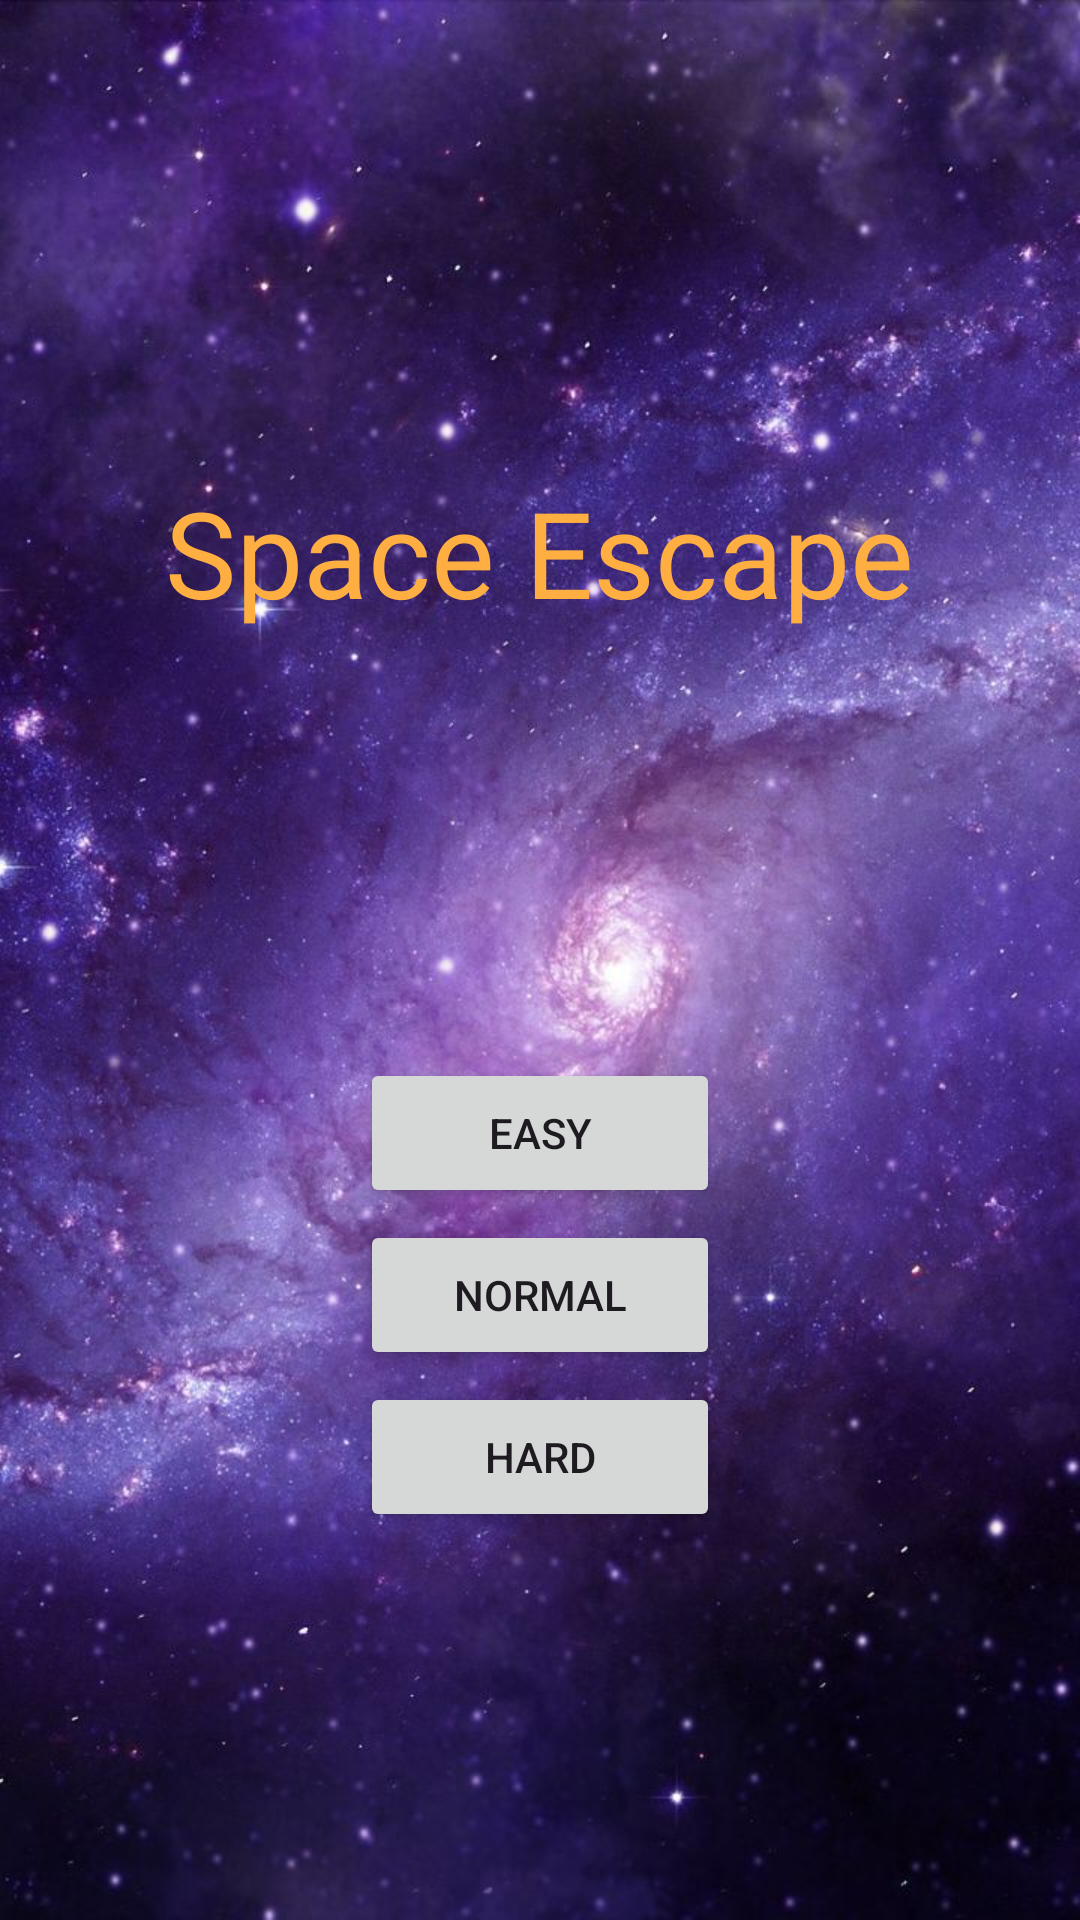

This screen was rendered from an Android layout file. Write that file and the resources it references.
<!-- AndroidManifest.xml: application theme Theme.Hra -->
<!-- res/layout/activity_level_selection.xml -->
<?xml version="1.0" encoding="utf-8"?>
<androidx.constraintlayout.widget.ConstraintLayout xmlns:android="http://schemas.android.com/apk/res/android"
    xmlns:app="http://schemas.android.com/apk/res-auto"
    xmlns:tools="http://schemas.android.com/tools"
    android:layout_width="match_parent"
    android:layout_height="match_parent">

    <ImageView
        android:id="@+id/background"
        android:layout_width="match_parent"
        android:layout_height="match_parent"
        app:layout_constraintBottom_toBottomOf="parent"
        app:layout_constraintEnd_toEndOf="parent"
        app:layout_constraintStart_toStartOf="parent"
        app:layout_constraintTop_toTopOf="parent"
        android:background="@drawable/background" />

    <Button
        android:id="@+id/button_hard"
        android:layout_width="120dp"
        android:layout_height="50dp"
        android:text="Hard"
        app:layout_constraintBottom_toBottomOf="parent"
        app:layout_constraintEnd_toEndOf="parent"
        app:layout_constraintStart_toStartOf="parent"
        app:layout_constraintTop_toTopOf="parent"
        app:layout_constraintVertical_bias="0.781" />

    <Button
        android:id="@+id/button_normal"
        android:layout_width="120dp"
        android:layout_height="50dp"
        android:text="Normal"
        app:layout_constraintBottom_toBottomOf="parent"
        app:layout_constraintEnd_toEndOf="parent"
        app:layout_constraintStart_toStartOf="parent"
        app:layout_constraintTop_toTopOf="parent"
        app:layout_constraintVertical_bias="0.689" />

    <Button
        android:id="@+id/button_easy"
        android:layout_width="120dp"
        android:layout_height="50dp"
        android:text="Easy"
        app:layout_constraintBottom_toBottomOf="parent"
        app:layout_constraintEnd_toEndOf="parent"
        app:layout_constraintStart_toStartOf="parent"
        app:layout_constraintTop_toTopOf="parent"
        app:layout_constraintVertical_bias="0.598" />

    <TextView
        android:id="@+id/text_title"
        android:layout_width="wrap_content"
        android:layout_height="wrap_content"
        android:text="Space Escape"
        android:textSize="40sp"
        android:fontFamily="@font/asset"
        android:gravity="center"
        android:textColor="@color/yelloworange"
        app:layout_constraintBottom_toBottomOf="@+id/background"
        app:layout_constraintEnd_toEndOf="parent"
        app:layout_constraintHorizontal_bias="0.498"
        app:layout_constraintStart_toStartOf="parent"
        app:layout_constraintTop_toTopOf="@+id/background"
        app:layout_constraintVertical_bias="0.268" />
</androidx.constraintlayout.widget.ConstraintLayout>
<!-- resources referenced by this layout -->
<resources>
  <color name="yelloworange">#FFAE42</color>
  <!-- drawable background: jpg bitmap (drawable, 123672 bytes) -->
  <style name="Theme.Hra" parent="Base.Theme.Hra" />
  <style name="Base.Theme.Hra" parent="Theme.Material3.DayNight.NoActionBar">
          
          
      </style>
</resources>
